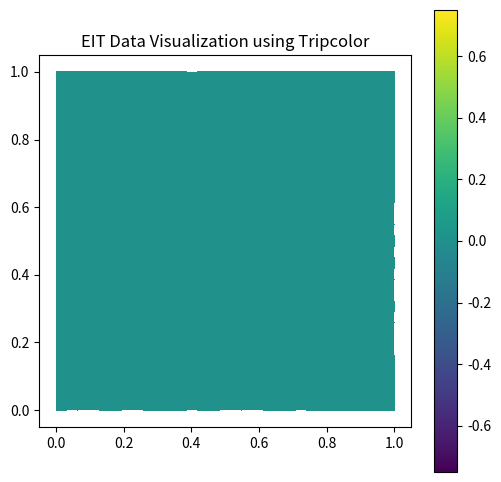

Write the Python code that produced this figure.
import numpy as np
import matplotlib.pyplot as plt
import matplotlib.tri as tri

# Example node positions (coordinates)
# For a 32x32 grid, you would typically have a list of coordinates.
x = np.linspace(0, 1, 32)
y = np.linspace(0, 1, 32)
X, Y = np.meshgrid(x, y)

# Flatten the grid coordinates
x_flat = X.flatten()
y_flat = Y.flatten()

# Create a Delaunay triangulation of the grid (this is a placeholder, actual mesh could be different)
triangulation = tri.Triangulation(x_flat, y_flat)

z = np.zeros_like(x_flat)

# Plot using tripcolor
plt.figure(figsize=(6, 6))
plt.gca().set_aspect('equal')
tripcolor_plot = plt.tripcolor(triangulation, z, shading='flat', vmin=-0.75, vmax=0.75, cmap='viridis')
plt.colorbar(tripcolor_plot)
plt.title('EIT Data Visualization using Tripcolor')
plt.show()
